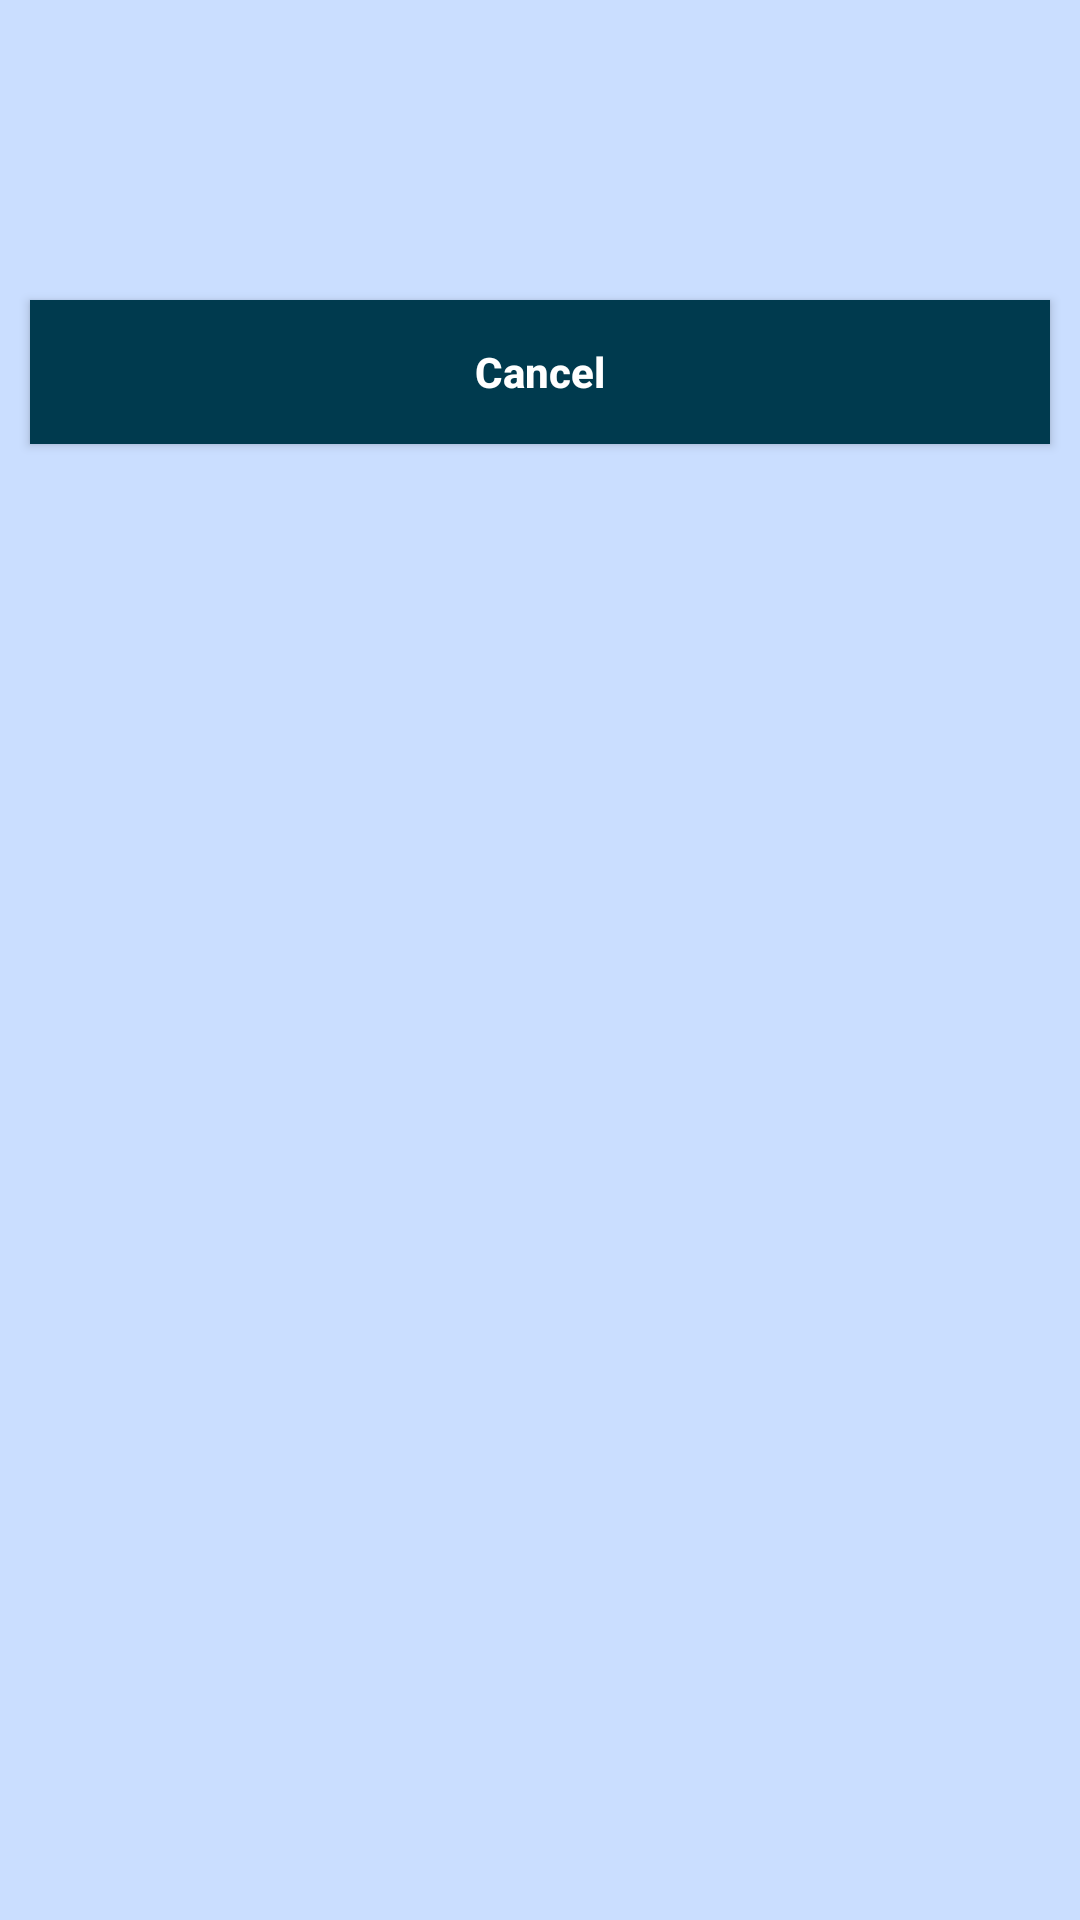

Reconstruct the res/layout file that produces this screen, plus the resources it refers to.
<!-- AndroidManifest.xml: application theme AppTheme -->
<!-- res/layout/image_picker_dialog.xml -->
<?xml version="1.0" encoding="utf-8"?>
<LinearLayout xmlns:android="http://schemas.android.com/apk/res/android"
    android:layout_width="fill_parent"
    android:layout_height="fill_parent"
    android:orientation="vertical"
    android:background="@color/colorImagePickerBackground"
    android:paddingBottom="10dp" >

    <LinearLayout
        android:layout_width="wrap_content"
        android:layout_height="wrap_content"
        android:layout_margin="5dp"
        android:layout_gravity="center_horizontal"
        android:orientation="horizontal" >

        <Button
            style="?android:attr/buttonBarButtonStyle"
            android:id="@+id/buttonTakePicture"
            android:layout_width="80dp"
            android:layout_height="80dp"
            android:layout_gravity="center"
            android:layout_marginRight="10dp"
            android:layout_marginEnd="10dp"
            android:background="@drawable/ic_background_camera_picker" />
        <Button
            style="?android:attr/buttonBarButtonStyle"
            android:id="@+id/buttonChooseImage"
            android:layout_width="80dp"
            android:layout_height="80dp"
            android:layout_gravity="center"
            android:layout_marginLeft="10dp"
            android:layout_marginStart="10dp"
            android:background="@drawable/ic_background_gallery_picker" />
    </LinearLayout>

    <android.support.v7.widget.AppCompatButton
        android:id="@+id/cancel_image_btn"
        android:layout_width="match_parent"
        android:layout_height="wrap_content"
        android:layout_margin="10dp"
        android:text="@string/cancel"
        android:background="@color/colorPrimary"
        android:textColor="@color/colorWhite"
        android:textStyle="bold" />

</LinearLayout>
<!-- resources referenced by this layout -->
<resources>
  <color name="colorImagePickerBackground">#FFCADEFF</color>
  <color name="colorPrimary">#003A4E</color>
  <color name="colorWhite">#ffffffff</color>
  <string name="cancel">Cancel</string>
  <style name="AppTheme" parent="Theme.AppCompat.NoActionBar">
          <item name="colorPrimary">@color/colorPrimary</item>
          <item name="colorPrimaryDark">@color/colorPrimaryDark</item>
          <item name="colorAccent">@color/colorLightGreen</item>
          <item name="windowActionBar">false</item>
          <item name="windowNoTitle">true</item>
          <item name="android:windowBackground">@color/colorWhite</item>
          <item name="android:colorBackground">@color/colorWhite</item>
          <item name="android:textAllCaps">false</item>
      </style>
  <color name="colorPrimaryDark">#000000</color>
  <color name="colorLightGreen">#91BB3F</color>
</resources>
